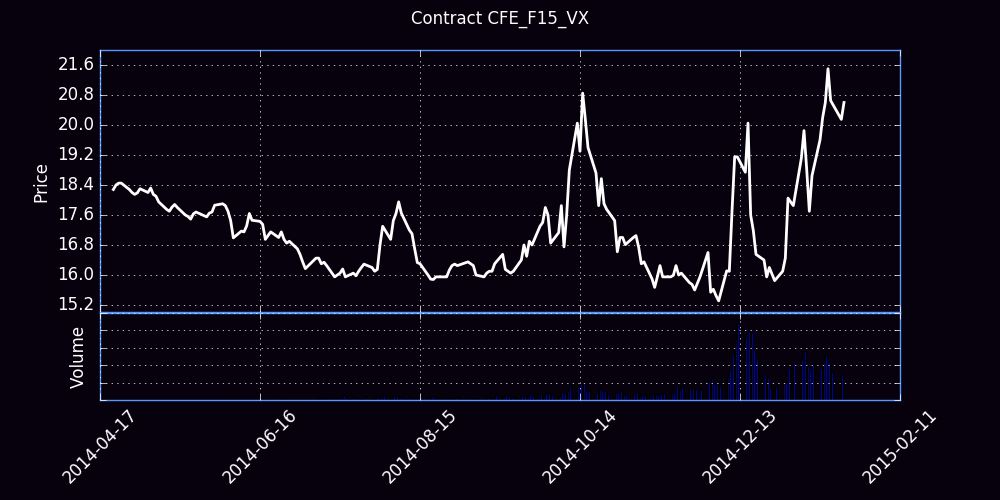

The table this chart was drawn from, first rows:
Trade Date, Futures, Open, High, Low, Close, Settle, Change, Total Volume, EFP, Open Interest
04/21/2014, F (Jan 15), 0.00, 18.15, 18.80, 0.00, 18.50, 18.50, 0, 0, 0
04/22/2014, F (Jan 15), 18.20, 18.30, 18.17, 18.28, 18.30, -0.20, 128, 0, 110
04/23/2014, F (Jan 15), 18.30, 18.40, 18.29, 18.40, 18.40, 0.10, 83, 0, 189
04/24/2014, F (Jan 15), 18.36, 18.53, 18.35, 18.45, 18.40, 0.00, 252, 0, 494
04/25/2014, F (Jan 15), 18.45, 18.55, 18.45, 18.45, 18.45, 0.05, 86, 0, 460
04/28/2014, F (Jan 15), 18.38, 18.45, 18.28, 18.28, 18.30, -0.15, 195, 0, 676
04/29/2014, F (Jan 15), 18.26, 18.26, 18.14, 18.20, 18.10, -0.20, 58, 0, 678
04/30/2014, F (Jan 15), 18.20, 18.23, 18.10, 18.15, 18.20, 0.10, 161, 0, 807
05/01/2014, F (Jan 15), 18.19, 18.22, 18.15, 18.19, 18.20, 0.00, 38, 0, 826
05/02/2014, F (Jan 15), 18.20, 18.31, 18.20, 18.30, 18.30, 0.10, 22, 0, 835
05/05/2014, F (Jan 15), 18.35, 18.37, 18.18, 18.20, 18.20, -0.10, 42, 0, 872
05/06/2014, F (Jan 15), 18.20, 18.34, 18.15, 18.32, 18.35, 0.15, 186, 0, 892
05/07/2014, F (Jan 15), 18.30, 18.30, 18.15, 18.15, 18.15, -0.20, 64, 0, 936
05/08/2014, F (Jan 15), 18.15, 18.15, 17.95, 18.10, 18.15, 0.00, 58, 0, 937
05/09/2014, F (Jan 15), 18.19, 18.19, 17.88, 17.95, 17.90, -0.25, 30, 0, 956
05/12/2014, F (Jan 15), 17.86, 17.87, 17.65, 17.75, 17.75, -0.15, 263, 0, 1090
05/13/2014, F (Jan 15), 17.71, 17.75, 17.60, 17.70, 17.70, -0.05, 157, 0, 1163
05/14/2014, F (Jan 15), 17.78, 17.81, 17.73, 17.81, 17.85, 0.15, 45, 0, 1191
05/15/2014, F (Jan 15), 17.80, 18.02, 17.75, 17.88, 17.90, 0.05, 98, 0, 1216
05/16/2014, F (Jan 15), 17.90, 17.91, 17.75, 17.80, 17.80, -0.10, 30, 0, 1224
05/19/2014, F (Jan 15), 17.80, 17.80, 17.60, 17.60, 17.65, -0.15, 84, 0, 1255
05/20/2014, F (Jan 15), 17.60, 17.67, 17.55, 17.56, 17.60, -0.05, 237, 0, 1317
05/21/2014, F (Jan 15), 17.60, 17.61, 17.45, 17.49, 17.45, -0.15, 54, 0, 1329
05/22/2014, F (Jan 15), 17.50, 17.65, 17.43, 17.63, 17.65, 0.20, 203, 0, 1435
05/23/2014, F (Jan 15), 17.60, 17.70, 17.55, 17.68, 17.70, 0.05, 506, 0, 1681
05/27/2014, F (Jan 15), 17.55, 17.65, 17.50, 17.55, 17.55, -0.15, 178, 0, 1691
05/28/2014, F (Jan 15), 17.53, 17.65, 17.48, 17.65, 17.65, 0.10, 253, 0, 1821
05/29/2014, F (Jan 15), 17.63, 17.70, 17.55, 17.68, 17.70, 0.05, 395, 0, 1972
05/30/2014, F (Jan 15), 17.70, 17.90, 17.69, 17.86, 17.85, 0.15, 474, 0, 2007
06/02/2014, F (Jan 15), 17.95, 17.97, 17.85, 17.90, 17.90, 0.05, 192, 0, 2035
06/03/2014, F (Jan 15), 17.90, 17.99, 17.80, 17.85, 17.85, -0.05, 763, 0, 2041
06/04/2014, F (Jan 15), 17.84, 17.85, 17.67, 17.70, 17.75, -0.10, 561, 0, 2167
06/05/2014, F (Jan 15), 17.74, 17.78, 17.44, 17.45, 17.50, -0.25, 639, 0, 2379
06/06/2014, F (Jan 15), 17.47, 17.47, 16.87, 16.99, 17.00, -0.50, 1714, 0, 2221
06/09/2014, F (Jan 15), 16.99, 17.19, 16.91, 17.17, 17.20, 0.20, 310, 0, 2317
06/10/2014, F (Jan 15), 17.15, 17.26, 17.10, 17.15, 17.15, -0.05, 432, 0, 2327
06/11/2014, F (Jan 15), 17.15, 17.31, 17.15, 17.31, 17.30, 0.15, 897, 0, 2575
06/12/2014, F (Jan 15), 17.30, 17.70, 17.20, 17.64, 17.65, 0.35, 550, 0, 2656
06/13/2014, F (Jan 15), 17.65, 17.68, 17.28, 17.46, 17.45, -0.20, 1407, 0, 2268
06/16/2014, F (Jan 15), 17.50, 17.55, 17.35, 17.43, 17.45, 0.00, 417, 0, 2348
06/17/2014, F (Jan 15), 17.37, 17.45, 17.25, 17.35, 17.35, -0.10, 801, 0, 2550
06/18/2014, F (Jan 15), 17.36, 17.39, 16.90, 16.95, 17.00, -0.35, 3042, 3, 3441
06/19/2014, F (Jan 15), 16.99, 17.08, 16.86, 17.05, 17.05, 0.05, 2421, 0, 4118
06/20/2014, F (Jan 15), 17.00, 17.15, 16.88, 17.15, 17.15, 0.10, 1394, 0, 4514
06/23/2014, F (Jan 15), 17.15, 17.20, 16.97, 17.00, 17.05, -0.10, 2507, 0, 4824
06/24/2014, F (Jan 15), 17.00, 17.23, 16.94, 17.15, 17.15, 0.10, 3113, 17, 5406
06/25/2014, F (Jan 15), 17.10, 17.23, 16.90, 16.95, 17.00, -0.15, 2842, 0, 6267
06/26/2014, F (Jan 15), 17.00, 17.10, 16.79, 16.85, 16.85, -0.15, 1650, 0, 6712
06/27/2014, F (Jan 15), 16.85, 16.95, 16.80, 16.90, 16.90, 0.05, 1709, 0, 6992
06/30/2014, F (Jan 15), 16.83, 16.85, 16.65, 16.70, 16.70, -0.20, 2593, 0, 7695
07/01/2014, F (Jan 15), 16.70, 16.72, 16.40, 16.55, 16.50, -0.20, 2549, 0, 8354
07/02/2014, F (Jan 15), 16.40, 16.50, 16.25, 16.35, 16.35, -0.15, 2486, 0, 9092
07/03/2014, F (Jan 15), 16.30, 16.30, 16.10, 16.17, 16.20, -0.15, 1657, 0, 9748
07/07/2014, F (Jan 15), 16.10, 16.45, 16.00, 16.45, 16.45, 0.25, 2502, 0, 10130
07/08/2014, F (Jan 15), 16.43, 16.73, 16.36, 16.45, 16.45, 0.00, 4680, 90, 11094
07/09/2014, F (Jan 15), 16.40, 16.45, 16.18, 16.30, 16.25, -0.20, 4283, 0, 12470
07/10/2014, F (Jan 15), 16.30, 16.55, 16.24, 16.34, 16.35, 0.10, 4852, 0, 13244
07/11/2014, F (Jan 15), 16.35, 16.37, 16.15, 16.25, 16.25, -0.10, 4312, 0, 14974
07/14/2014, F (Jan 15), 16.20, 16.20, 15.90, 15.95, 15.95, -0.30, 3912, 0, 15998
07/15/2014, F (Jan 15), 15.90, 16.10, 15.85, 16.00, 16.00, 0.05, 5324, 24, 17123
... 131 more rows
